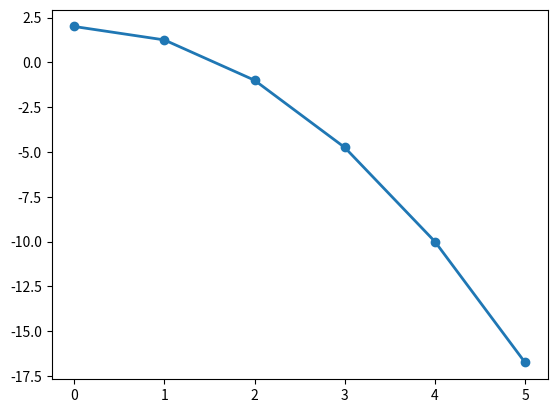

Here is the Python script that generated this plot:
import numpy as np
import math
import matplotlib.pyplot as plt
from scipy.integrate import odeint


class zadachi():
    def __init__(self) -> None:
        pass

    def test(x, u):
        dudx = -1* 3/2 * u
        return dudx
    
    def osnov1(x, u):
        dudx = 1/((1+(x**2))**(1/3))*(u**2) + u - (u**3)*math.sin(10*x)
        return dudx

    def osnov2(x, u):
        du_ = u[1]
        dx_= -a* (u[1]**2) - b * u[0]
        return [du_, dx_] 

class RK4(zadachi):
    def __init__(self) -> None:
        pass

    def RK4_test(x, v, step, n):
        print(x, '   ', v)
        for i in range(1, n+1):
            k1 = zadachi.test(x, v)
            k2 = zadachi.test(x + step / 2, v + 0.5 * step * k1)
            k3 = zadachi.test(x + step / 2, v + 0.5 * step * k2)
            k4 = zadachi.test(x + step, v + step * k3)

            x = x + step
            v = v + step/6 * (k1 + 2*k2 + 2*k3 + k4)
            print(x, '   ', v)
        return [x, v] 

    def RK4_osnov1(x, v, step, n):
        print(x, '   ', v)
        for i in range(1, n+1):
            k1 = zadachi.osnov1(x, v)
            k2 = zadachi.osnov1(x + step / 2, v + 0.5 * step * k1)
            k3 = zadachi.osnov1(x + step / 2, v + 0.5 * step * k2)
            k4 = zadachi.osnov1(x + step, v + step * k3)

            x = x + step
            v = v + step/6 * (k1 + 2*k2 + 2*k3 + k4)
            print(x, '   ', v)

    def RK4_osnov2(x, v, step, n):
        print(x, '   ', v)
        for i in range(1, n+1):
            v_ = np.array(v)
            k1 = zadachi.osnov2(x, v_)
            k1_ = np.array(k1)
            k2 = zadachi.osnov2(x + step / 2, v_ + 0.5 * step * k1_)
            k2_ = np.array(k2)
            k3 = zadachi.osnov2(x + step / 2, v_ + 0.5 * step * k2_)
            k3_ = np.array(k3)
            k4 = zadachi.osnov2(x + step, v_ + step * k3_)
            k4_ = np.array(k3)

            x = x + step
            v = v_ + step/6 * (k1_ + 2*k2_ + 2*k3_ + k4_)
            print(x, '   ', v[0], '   ', v[1])


a = 3
b = 2



""" 
c = RK4.RK4_osnov2(x0, v0, step, n)
print(c)

d = RK4.RK4_osnov1(0, 2, 0.01, 5)
print(d)
"""

b = RK4.RK4_test(0, 2, 0.1, 5)





#! Все что находится ниже это полная хуета и работает неккоректно, график кривой не похож на то что я вычислил
#! Сука

def test_(x_, u_):
    dudx_ = -1* 3/2 * u_
    return dudx_

u0 = 2
x = np.linspace(0, 5, 6)
u_ = odeint(test_, u0, x)
u_ = np.array(u_).flatten()
plt.plot(x, u_, 'o-', linewidth = 2.0)
""" plt.plot(b[:,0], b[:, 1]) """
plt.show()


